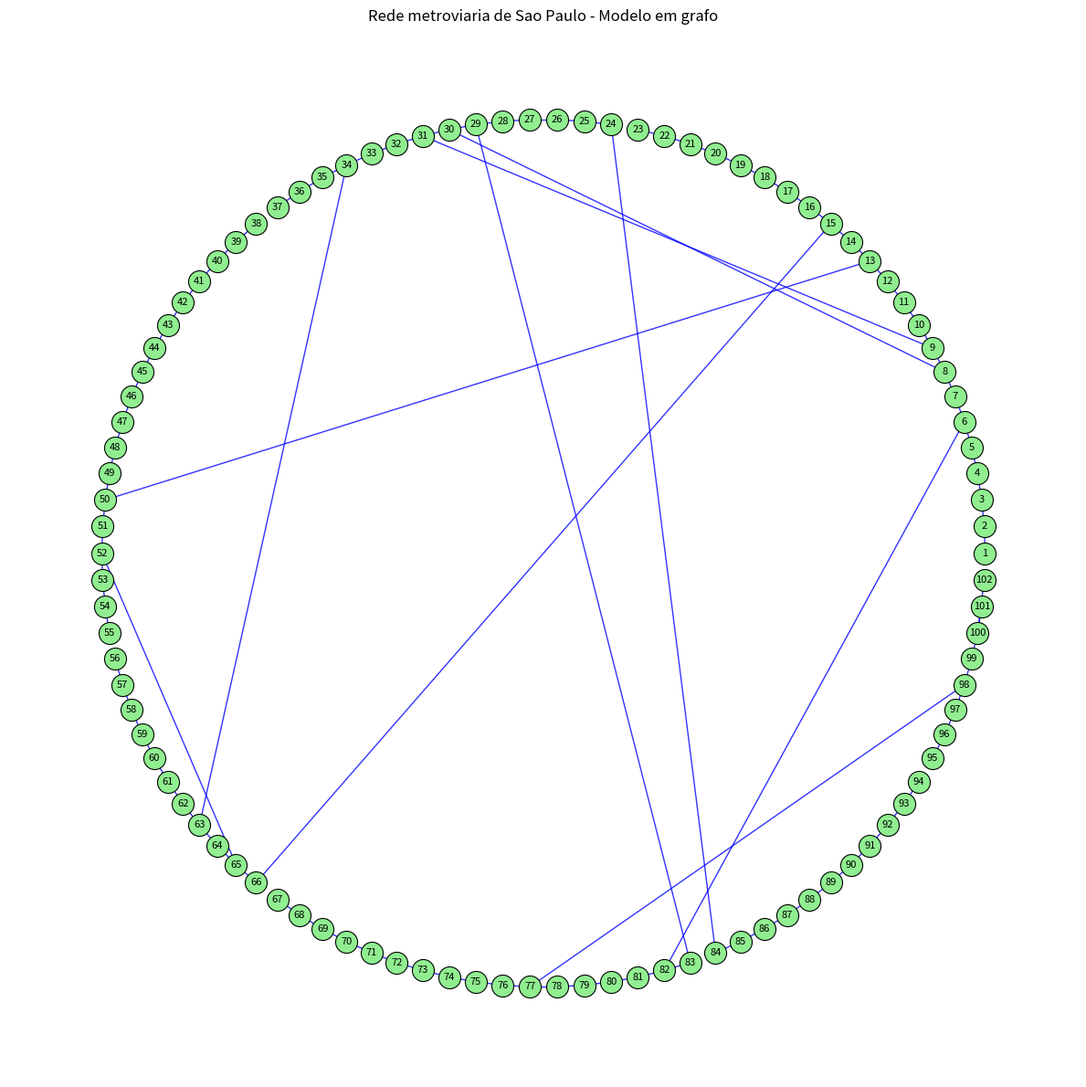

Python code for this plot:

from pathlib import Path

import pandas as pd
import networkx as nx
import matplotlib.pyplot as plt


# ============================================================
# PROJETO DE COMUNICACAO E REDES
# Rede metroviaria de Sao Paulo
# ============================================================

PASTA_RESULTADOS = Path("resultados")
PASTA_RESULTADOS.mkdir(exist_ok=True)


# ============================================================
# 1. DADOS DAS LINHAS
# A ordem representa a sequencia usada no modelo inicial.
# ============================================================

linhas = {
    "L1": [
        "Jabaquara", "Conceicao", "Sao Judas", "Saude",
        "Praca da Arvore", "Santa Cruz", "Vila Mariana",
        "Ana Rosa", "Paraiso", "Vergueiro", "Sao Joaquim",
        "Japao-Liberdade", "Se", "Sao Bento", "Luz",
        "Tiradentes", "Armenia", "Portuguesa-Tiete",
        "Carandiru", "Santana",
        "Jardim Sao Paulo-Ayrton Senna",
        "Parada Inglesa", "Tucuruvi"
    ],

    "L2": [
        "Vila Prudente", "Tamanduatei", "Sacoma",
        "Alto do Ipiranga", "Santos-Imigrantes",
        "Chacara Klabin", "Ana Rosa", "Paraiso",
        "Brigadeiro", "Trianon-Masp", "Consolacao",
        "Clinicas", "Sumare", "Vila Madalena"
    ],

    "L3": [
        "Corinthians-Itaquera", "Artur Alvim",
        "Patriarca-Vila Re", "Guilhermina-Esperanca",
        "Vila Matilde", "Penha", "Carrao", "Tatuape",
        "Belem", "Bresser-Mooca", "Bras", "Pedro II",
        "Se", "Anhangabau", "Republica", "Santa Cecilia",
        "Marechal Deodoro", "Palmeiras-Barra Funda"
    ],

    "L4": [
        "Vila Sonia", "Sao Paulo-Morumbi", "Butanta",
        "Pinheiros", "Faria Lima", "Fradique Coutinho",
        "Oscar Freire", "Paulista", "Higienopolis-Mackenzie",
        "Republica", "Luz"
    ],

    "L5": [
        "Capao Redondo", "Campo Limpo", "Vila das Belezas",
        "Giovanni Gronchi", "Santo Amaro", "Largo Treze",
        "Adolfo Pinheiro", "Alto da Boa Vista",
        "Borba Gato", "Brooklin", "Campo Belo",
        "Eucaliptos", "Moema", "AACD-Servidor",
        "Hospital Sao Paulo", "Santa Cruz",
        "Chacara Klabin"
    ],

    "L15": [
        "Vila Prudente", "Oratorio", "Sao Lucas",
        "Camilo Haddad", "Vila Tolstoi", "Vila Uniao",
        "Jardim Planalto", "Sapopemba", "Fazenda da Juta",
        "Sao Mateus", "Jardim Colonial"
    ],

    "L17": [
        "Morumbi", "Chucri Zaidan", "Vila Cordeiro",
        "Campo Belo", "Vereador Jose Diniz",
        "Brooklin Paulista", "Aeroporto de Congonhas",
        "Washington Luis"
    ]
}


# ============================================================
# 2. CRIACAO DOS VERTICES
# Cada ocorrencia de uma estacao em uma linha tem ID proprio.
# ============================================================

G = nx.Graph()

for linha, estacoes in linhas.items():
    for estacao in estacoes:
        identificador = f"{linha}|{estacao}"

        G.add_node(
            identificador,
            nome=estacao,
            linha=linha
        )


# ============================================================
# 3. CONEXOES ENTRE ESTACOES CONSECUTIVAS
# ============================================================

for linha, estacoes in linhas.items():
    for i in range(len(estacoes) - 1):
        origem = f"{linha}|{estacoes[i]}"
        destino = f"{linha}|{estacoes[i + 1]}"

        G.add_edge(
            origem,
            destino,
            tipo="percurso"
        )


# Modelo simplificado da ramificacao da Linha 17.
# Washington Luis e conectado a Brooklin Paulista.
# A operacao real precisa ser consultada separadamente.

G.remove_edge(
    "L17|Aeroporto de Congonhas",
    "L17|Washington Luis"
)

G.add_edge(
    "L17|Brooklin Paulista",
    "L17|Washington Luis",
    tipo="percurso"
)


# ============================================================
# 4. CONEXOES DE TRANSFERENCIA
# Estas conexoes formam a hipotese inicial do modelo.
# Devem ser conferidas com as fontes oficiais.
# ============================================================

transferencias = [
    ("L1|Ana Rosa", "L2|Ana Rosa"),
    ("L1|Paraiso", "L2|Paraiso"),
    ("L1|Se", "L3|Se"),
    ("L1|Luz", "L4|Luz"),
    ("L1|Santa Cruz", "L5|Santa Cruz"),
    ("L2|Consolacao", "L4|Paulista"),
    ("L2|Chacara Klabin", "L5|Chacara Klabin"),
    ("L2|Vila Prudente", "L15|Vila Prudente"),
    ("L3|Republica", "L4|Republica"),
    ("L5|Campo Belo", "L17|Campo Belo")
]

for origem, destino in transferencias:
    G.add_edge(
        origem,
        destino,
        tipo="transferencia"
    )


# ============================================================
# 5. VALIDACAO DOS DADOS E DA ESTRUTURA
# ============================================================

numero_vertices = G.number_of_nodes()
numero_arestas = G.number_of_edges()

arestas_percurso = [
    (u, v)
    for u, v, dados in G.edges(data=True)
    if dados.get("tipo") == "percurso"
]

arestas_transferencia = [
    (u, v)
    for u, v, dados in G.edges(data=True)
    if dados.get("tipo") == "transferencia"
]

arestas_sem_tipo = [
    (u, v)
    for u, v, dados in G.edges(data=True)
    if dados.get("tipo") not in {"percurso", "transferencia"}
]

vertices_isolados = list(nx.isolates(G))
componentes = list(nx.connected_components(G))

# Conferir se todas as transferencias referenciam vertices existentes.
transferencias_invalidas = [
    (origem, destino)
    for origem, destino in transferencias
    if origem not in G.nodes or destino not in G.nodes
]

# Conferir IDs duplicados na lista de vertices esperados.
ids_esperados = [
    f"{linha}|{estacao}"
    for linha, estacoes in linhas.items()
    for estacao in estacoes
]

ids_duplicados = sorted({
    identificador
    for identificador in ids_esperados
    if ids_esperados.count(identificador) > 1
})

print("\n========== VALIDACAO DO GRAFO ==========")
print(f"Vertices: {numero_vertices}")
print(f"Arestas totais: {numero_arestas}")
print(f"Arestas de percurso: {len(arestas_percurso)}")
print(f"Arestas de transferencia: {len(arestas_transferencia)}")
print(f"Componentes conexas: {len(componentes)}")
print(f"Vertices isolados: {len(vertices_isolados)}")
print(f"Arestas sem tipo valido: {len(arestas_sem_tipo)}")
print(f"Transferencias invalidas: {len(transferencias_invalidas)}")
print(f"IDs duplicados: {len(ids_duplicados)}")

if vertices_isolados:
    print("Vertices isolados:", vertices_isolados)

if len(componentes) > 1:
    print("\nO grafo possui componentes desconectadas:")
    for i, componente in enumerate(componentes, start=1):
        print(f"Componente {i}: {len(componente)} vertices")

# Estas verificacoes confirmam os totais esperados para
# os dados cadastrados, nao a fidelidade da rede real.
assert numero_vertices == 102, "Quantidade inesperada de vertices."
assert len(arestas_percurso) == 95, "Quantidade inesperada de percursos."
assert len(arestas_transferencia) == 10, "Quantidade inesperada de transferencias."
assert numero_arestas == 105, "Quantidade inesperada de arestas."
assert len(arestas_sem_tipo) == 0, "Existe aresta sem tipo valido."
assert len(transferencias_invalidas) == 0, "Existe transferencia com vertice inexistente."
assert len(ids_duplicados) == 0, "Existem IDs duplicados."
assert len(vertices_isolados) == 0, "Existem vertices isolados."

if len(componentes) == 1:
    print("Conectividade estrutural: grafo conectado.")
else:
    print("Conectividade estrutural: grafo desconectado.")

print("Validacao estrutural concluida.")
print("========================================")


# ============================================================
# 6. BUSCA EM LARGURA (BFS) E PROFUNDIDADE (DFS)
# ============================================================

origem_busca = "L1|Jabaquara"

bfs = list(nx.bfs_tree(G, origem_busca).nodes())
dfs = list(nx.dfs_tree(G, origem_busca).nodes())

print("\n--- BUSCA EM LARGURA (BFS) ---")
print("Origem: Jabaquara")
print(f"Vertices visitados: {len(bfs)}")
print("Primeiros 20 vertices:")
print(" -> ".join(bfs[:20]))

print("\n--- BUSCA EM PROFUNDIDADE (DFS) ---")
print("Origem: Jabaquara")
print(f"Vertices visitados: {len(dfs)}")
print("Primeiros 20 vertices:")
print(" -> ".join(dfs[:20]))


# ============================================================
# 7. CAMINHO MINIMO
# O resultado conta arestas, nao minutos de viagem.
# ============================================================

origem = "L1|Jabaquara"
destino = "L3|Palmeiras-Barra Funda"

print("\n--- CAMINHO MINIMO ---")

try:
    caminho = nx.shortest_path(
        G,
        source=origem,
        target=destino
    )

    print(f"Origem: {G.nodes[origem]['nome']}")
    print(f"Destino: {G.nodes[destino]['nome']}")
    print(f"Numero de arestas: {len(caminho) - 1}")

    for vertice in caminho:
        linha = G.nodes[vertice]["linha"]
        nome = G.nodes[vertice]["nome"]
        print(f"{linha} - {nome}")

except nx.NetworkXNoPath:
    print("Nao existe caminho entre as estacoes escolhidas.")


# ============================================================
# 8. GRAU E CENTRALIDADE DE INTERMEDIACAO
# ============================================================

graus = dict(G.degree())
centralidade = nx.betweenness_centrality(G)

dados_estacoes = []

for vertice in G.nodes():
    dados_estacoes.append({
        "Vertice": vertice,
        "Estacao": G.nodes[vertice]["nome"],
        "Linha": G.nodes[vertice]["linha"],
        "Grau": graus[vertice],
        "Centralidade_intermediacao": centralidade[vertice]
    })

df = pd.DataFrame(dados_estacoes)

df = df.sort_values(
    by="Centralidade_intermediacao",
    ascending=False
)

print("\n--- 10 VERTICES COM MAIOR CENTRALIDADE ---")
print(
    df.head(10).to_string(
        index=False,
        formatters={
            "Centralidade_intermediacao": "{:.4f}".format
        }
    )
)


# ============================================================
# 9. EXPORTACAO DOS DADOS
# ============================================================

df.to_csv(
    PASTA_RESULTADOS / "metricas_estacoes.csv",
    index=False,
    encoding="utf-8-sig"
)

dados_arestas = []

for origem_aresta, destino_aresta, atributos in G.edges(data=True):
    dados_arestas.append({
        "Origem": origem_aresta,
        "Destino": destino_aresta,
        "Tipo": atributos.get("tipo", "nao informado")
    })

df_arestas = pd.DataFrame(dados_arestas)

df_arestas.to_csv(
    PASTA_RESULTADOS / "conexoes.csv",
    index=False,
    encoding="utf-8-sig"
)

# Exportar tambem os vertices para documentar a base utilizada.
df_vertices = pd.DataFrame([
    {
        "Vertice": vertice,
        "Estacao": dados["nome"],
        "Linha": dados["linha"]
    }
    for vertice, dados in G.nodes(data=True)
])

df_vertices.to_csv(
    PASTA_RESULTADOS / "estacoes.csv",
    index=False,
    encoding="utf-8-sig"
)


# ============================================================
# 10. VISUALIZACAO SIMPLES DO GRAFO
# Sem nomes de estacoes, apenas vertices numerados.
# A disposicao circular e visual, nao geografica.
# ============================================================

plt.figure(figsize=(12, 12))

posicoes = nx.circular_layout(G, scale=1)

nx.draw_networkx_edges(
    G,
    posicoes,
    edge_color="blue",
    width=1.0,
    alpha=0.8
)

nx.draw_networkx_nodes(
    G,
    posicoes,
    node_color="lightgreen",
    edgecolors="black",
    node_size=300,
    linewidths=0.8
)

rotulos = {
    vertice: str(i + 1)
    for i, vertice in enumerate(G.nodes())
}

nx.draw_networkx_labels(
    G,
    posicoes,
    labels=rotulos,
    font_size=8,
    font_color="black"
)

plt.title("Rede metroviaria de Sao Paulo - Modelo em grafo")
plt.axis("off")
plt.tight_layout()

plt.savefig(
    PASTA_RESULTADOS / "grafo_rede_metroviaria.png",
    dpi=300,
    bbox_inches="tight"
)

plt.close()


# ============================================================
# 11. RESUMO FINAL
# ============================================================

print("\n========== EXECUCAO CONCLUIDA ==========")
print(f"Arquivos salvos em: {PASTA_RESULTADOS.resolve()}")
print("- estacoes.csv")
print("- conexoes.csv")
print("- metricas_estacoes.csv")
print("- grafo_rede_metroviaria.png")
print("========================================")
